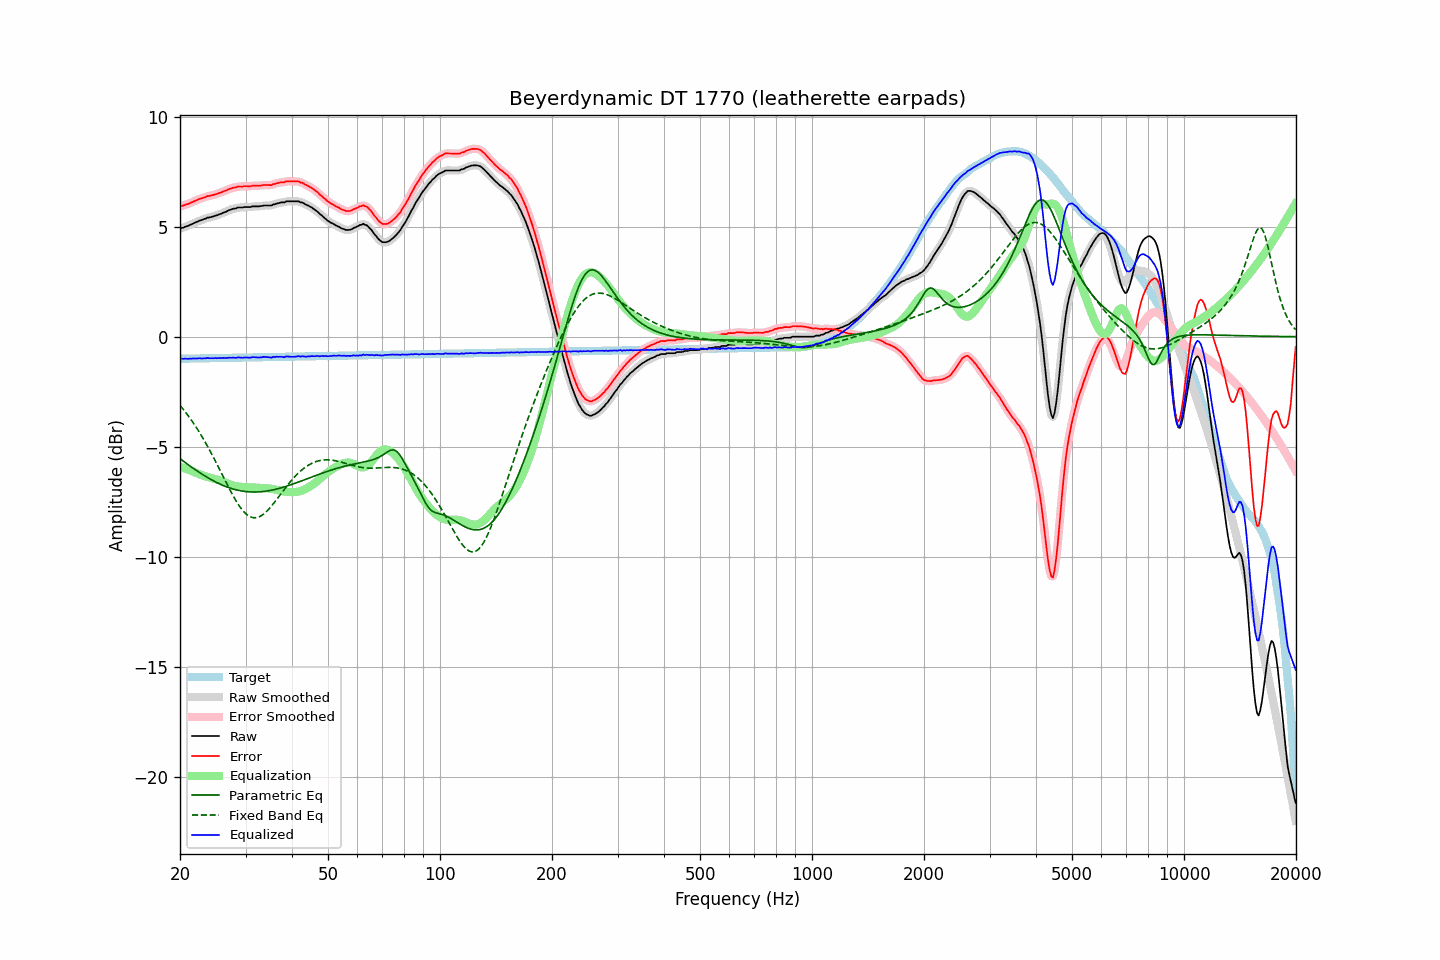

Source data for this figure (header and first rows):
frequency, raw, error, smoothed, error_smoothed, equalization, parametric_eq, fixed_band_eq, equalized_raw, equalized_smoothed, target
20.00, 4.91, 5.91, 4.91, 5.92, -5.91, -5.54, -3.12, -1.00, -1.00, -1.00
20.20, 4.94, 5.94, 4.93, 5.94, -5.93, -5.60, -3.21, -0.99, -1.00, -1.00
20.40, 4.95, 5.95, 4.96, 5.96, -5.96, -5.65, -3.30, -1.01, -1.00, -1.00
20.61, 4.99, 5.99, 4.98, 5.98, -5.99, -5.71, -3.39, -1.00, -1.00, -1.00
20.81, 5.01, 6.01, 5.01, 6.01, -6.01, -5.76, -3.48, -1.00, -1.00, -1.00
21.02, 5.03, 6.03, 5.04, 6.04, -6.04, -5.81, -3.58, -1.01, -1.00, -1.00
21.23, 5.07, 6.07, 5.07, 6.06, -6.07, -5.86, -3.68, -1.00, -1.00, -1.00
21.44, 5.10, 6.09, 5.10, 6.09, -6.10, -5.92, -3.78, -1.00, -1.00, -0.99
21.66, 5.13, 6.12, 5.13, 6.13, -6.13, -5.97, -3.89, -1.00, -0.99, -0.99
21.87, 5.17, 6.16, 5.17, 6.16, -6.16, -6.02, -4.00, -0.99, -0.99, -0.99
22.09, 5.20, 6.19, 5.20, 6.19, -6.19, -6.07, -4.11, -0.99, -0.99, -0.99
22.31, 5.23, 6.22, 5.24, 6.22, -6.22, -6.12, -4.22, -0.99, -0.98, -0.99
22.54, 5.27, 6.26, 5.26, 6.25, -6.25, -6.17, -4.34, -0.98, -0.99, -0.99
22.76, 5.29, 6.28, 5.29, 6.28, -6.28, -6.21, -4.46, -0.99, -0.99, -0.99
22.99, 5.31, 6.29, 5.32, 6.30, -6.30, -6.26, -4.58, -0.99, -0.99, -0.98
23.22, 5.35, 6.33, 5.34, 6.33, -6.33, -6.31, -4.70, -0.98, -0.98, -0.98
23.45, 5.36, 6.34, 5.37, 6.35, -6.35, -6.35, -4.83, -0.99, -0.98, -0.98
23.69, 5.41, 6.39, 5.40, 6.38, -6.37, -6.39, -4.96, -0.96, -0.97, -0.98
23.92, 5.41, 6.39, 5.41, 6.39, -6.39, -6.44, -5.10, -0.98, -0.98, -0.98
24.16, 5.43, 6.41, 5.43, 6.41, -6.41, -6.48, -5.23, -0.98, -0.98, -0.98
24.40, 5.45, 6.43, 5.45, 6.43, -6.43, -6.52, -5.37, -0.98, -0.98, -0.98
24.65, 5.47, 6.44, 5.47, 6.45, -6.45, -6.56, -5.51, -0.98, -0.98, -0.97
24.89, 5.50, 6.47, 5.49, 6.47, -6.47, -6.60, -5.65, -0.97, -0.98, -0.97
25.14, 5.51, 6.48, 5.52, 6.49, -6.49, -6.63, -5.79, -0.98, -0.97, -0.97
25.39, 5.55, 6.52, 5.54, 6.51, -6.52, -6.67, -5.94, -0.97, -0.97, -0.97
25.65, 5.57, 6.54, 5.57, 6.54, -6.54, -6.70, -6.09, -0.97, -0.97, -0.97
25.91, 5.60, 6.57, 5.60, 6.57, -6.57, -6.73, -6.23, -0.97, -0.97, -0.97
26.16, 5.64, 6.61, 5.63, 6.60, -6.60, -6.76, -6.38, -0.96, -0.97, -0.97
26.43, 5.66, 6.62, 5.66, 6.63, -6.63, -6.79, -6.52, -0.97, -0.97, -0.97
26.69, 5.69, 6.65, 5.70, 6.66, -6.66, -6.82, -6.67, -0.97, -0.96, -0.96
26.96, 5.73, 6.69, 5.72, 6.69, -6.69, -6.85, -6.81, -0.96, -0.96, -0.96
27.23, 5.76, 6.72, 5.76, 6.72, -6.71, -6.87, -6.95, -0.96, -0.96, -0.96
27.50, 5.78, 6.74, 5.79, 6.74, -6.74, -6.90, -7.09, -0.96, -0.95, -0.96
27.77, 5.81, 6.77, 5.80, 6.76, -6.76, -6.92, -7.22, -0.95, -0.96, -0.96
28.05, 5.82, 6.78, 5.82, 6.78, -6.78, -6.94, -7.35, -0.96, -0.96, -0.96
28.33, 5.83, 6.79, 5.84, 6.80, -6.80, -6.96, -7.47, -0.97, -0.95, -0.96
28.62, 5.87, 6.82, 5.86, 6.81, -6.81, -6.98, -7.59, -0.94, -0.95, -0.95
28.90, 5.87, 6.82, 5.87, 6.82, -6.82, -6.99, -7.70, -0.95, -0.95, -0.95
29.19, 5.87, 6.82, 5.87, 6.83, -6.82, -7.01, -7.80, -0.95, -0.95, -0.95
29.48, 5.87, 6.82, 5.88, 6.83, -6.83, -7.02, -7.89, -0.96, -0.95, -0.95
29.78, 5.89, 6.84, 5.88, 6.83, -6.83, -7.03, -7.97, -0.94, -0.95, -0.95
30.08, 5.89, 6.84, 5.89, 6.84, -6.84, -7.04, -8.05, -0.95, -0.95, -0.95
30.38, 5.89, 6.84, 5.89, 6.83, -6.84, -7.04, -8.11, -0.95, -0.95, -0.95
30.68, 5.89, 6.83, 5.89, 6.84, -6.84, -7.05, -8.15, -0.95, -0.95, -0.94
30.99, 5.89, 6.83, 5.90, 6.84, -6.84, -7.05, -8.19, -0.95, -0.95, -0.94
31.30, 5.92, 6.86, 5.91, 6.85, -6.85, -7.06, -8.21, -0.93, -0.94, -0.94
31.61, 5.92, 6.86, 5.92, 6.86, -6.85, -7.06, -8.23, -0.93, -0.93, -0.94
31.93, 5.92, 6.86, 5.92, 6.86, -6.86, -7.06, -8.23, -0.94, -0.93, -0.94
32.24, 5.92, 6.86, 5.92, 6.86, -6.86, -7.06, -8.21, -0.94, -0.94, -0.94
32.57, 5.92, 6.86, 5.92, 6.86, -6.87, -7.05, -8.19, -0.95, -0.95, -0.94
32.89, 5.93, 6.86, 5.93, 6.87, -6.87, -7.05, -8.16, -0.94, -0.94, -0.93
33.22, 5.94, 6.87, 5.94, 6.88, -6.87, -7.04, -8.11, -0.93, -0.93, -0.93
33.55, 5.96, 6.89, 5.95, 6.89, -6.88, -7.03, -8.06, -0.92, -0.92, -0.93
33.89, 5.96, 6.89, 5.96, 6.89, -6.88, -7.02, -8.00, -0.92, -0.92, -0.93
34.23, 5.96, 6.89, 5.96, 6.89, -6.88, -7.01, -7.93, -0.92, -0.92, -0.93
34.57, 5.96, 6.89, 5.96, 6.88, -6.89, -7.00, -7.85, -0.93, -0.94, -0.93
34.92, 5.96, 6.89, 5.96, 6.89, -6.90, -6.99, -7.77, -0.94, -0.94, -0.93
35.27, 5.96, 6.89, 5.97, 6.90, -6.91, -6.97, -7.68, -0.95, -0.94, -0.93
35.62, 6.01, 6.93, 5.99, 6.92, -6.93, -6.96, -7.59, -0.92, -0.93, -0.92
35.97, 6.01, 6.93, 6.02, 6.94, -6.94, -6.94, -7.50, -0.93, -0.92, -0.92
... 635 more rows
